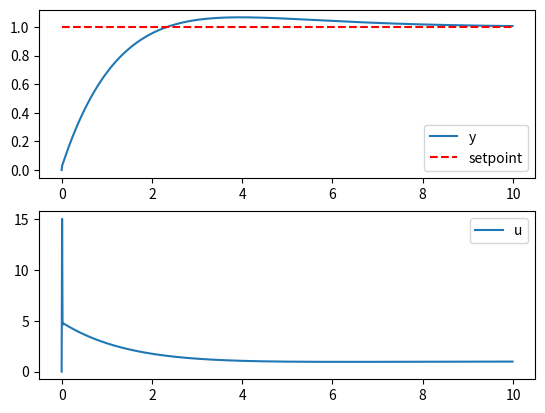

Python code for this plot:
import numpy as np
import matplotlib.pyplot as plt
from scipy.integrate import odeint
from scipy import signal

# PID Controller
def pidController(setpoint, actual, prev_error, integral, Kp, Ki, Kd, dt):
    error = setpoint - actual
    integral += error * dt
    derivative = (error - prev_error) / dt
    output = Kp * error + Ki * integral + Kd * derivative
    return output, error, integral

# System model
def systemModel(y, t, u):
    return (-y + u) / 5.0  # simple first order system

# Simulation parameters
dt = 0.01  # simulation time step
t = np.arange(0.0, 10.0, dt)  # time array
N = len(t)  # number of time steps
setpoint = 1.0  # desired setpoint
y = np.zeros(N)  # system output
u = np.zeros(N)  # control effort
prev_error = 0.0  # previous error
integral = 0.0  # integral term
Kp = 5.0  # proportional gain
Ki = 2.0  # integral gain
Kd = 0.1  # derivative gain

# Simulation loop
for i in range(1, N):
    u[i], prev_error, integral = pidController(setpoint, y[i-1], prev_error, integral, Kp, Ki, Kd, dt)
    y[i] = odeint(systemModel, y[i-1], [0, dt], args=(u[i],))[1]

# Plot results
plt.figure()
plt.subplot(2, 1, 1)
plt.plot(t, y, label='y')
plt.plot(t, np.ones(N)*setpoint, 'r--', label='setpoint')
plt.legend()
plt.subplot(2, 1, 2)
plt.plot(t, u, label='u')
plt.legend()
plt.show()